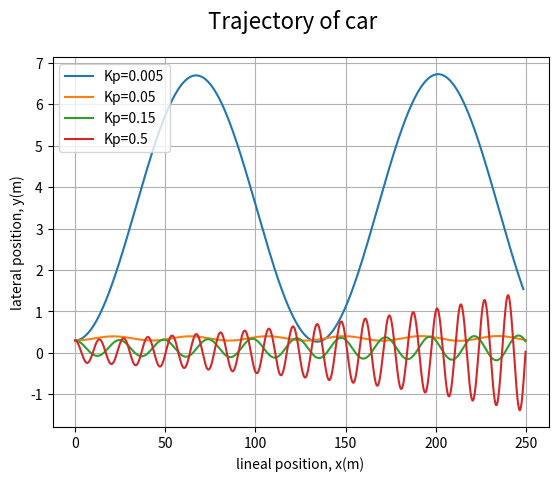

Python code for this plot:
import numpy as np
from scipy.integrate import solve_ivp
import matplotlib.pyplot as plt

class car:

    # colour
    # length
    # velocity (assumed constant)
    # x, y, pose

    def __init__(self, length=2.3 , velocity=5, disturb=0, x=0, y=0, pose=0):

        # constructor !

        self.__length = length
        self.__velocity = velocity
        self.__x = x
        self.__y = y
        self.__pose = pose
        self.__disturb = disturb

    def move (self, steering_angle, dt):
       # simulate the motion (trajectory) of the car
       # from time t=0 to time t=0+dt starting from
       # z_initial = [self.x, self.y, self.pose]


        def bicycle_model(t, z):
            θ = z[2]

            return [self.__velocity * np.cos (θ),
                    self.__velocity * np.sin (θ),
                    self.__velocity * np.tan (steering_angle + self.__disturb ) / self.__length]

        z_initial = [self.__x, self.__y, self.__pose]
        solution = solve_ivp (bicycle_model,
                               [0,dt],
                               z_initial)
        self.__x = solution.y [0][-1]
        self.__y = solution.y [1][-1]
        self.__pose = solution.y [2][-1]

    def x(self):
        return self.__x
    def y(self):
        return self.__y
    def pose(self):
        return self.__pose
    def length(self):
        return self.__length
    def velocity(self):
        return self.__velocity


class PIDController:

    # Kp: proportional gain
    # Kd: derivative gain
    # Ki: integral gain
    # Ts sampling time

    def __init__(self, kp, ts):
        """
        constuctor for PIDController

        :param kp:
        :param ki:
        :param kd:
        :param ts:
        """
        self.__kp = kp
        self.__ts = ts
        self.__previous_error = None    # "not defined yet" (None)

    def control(self, y, y_set_point=0):
        error = y_set_point - y
        control_action =  self.__kp *  error


        self.__previous_error = error

        return control_action

#---------------------------------------------------------------------


t_sampling = 0.025
num_points = 2000




pidA  = PIDController (kp=0.005, ts=0.025)
car_A = car(x=0, y=0.3, disturb=0.0174533, pose=0)

y_cacheA = np.array([car_A.y()]) # we inserted the correct (first) value of y
                                   # into the cache (y cache)
x_cacheA = np.array([car_A.x()])

for k in range(num_points):
    control_actionA = pidA.control(car_A.y())
    car_A.move(control_actionA, t_sampling)
    y_cacheA = np.append(y_cacheA, car_A.y())
    x_cacheA = np.append(x_cacheA, car_A.x())

#resimulating with increased kp

pidB = PIDController(kp=0.05, ts=0.025)
car_B = car(x=0, y=0.3, disturb=0.0174533, pose=0)

y_cacheB = np.array([car_B.y()])
x_cacheB = np.array([car_B.x()])

for k in range(num_points):
    control_actionB = pidB.control(car_B.y())
    car_B.move(control_actionB, t_sampling)
    y_cacheB = np.append(y_cacheB, car_B.y())
    x_cacheB = np.append(x_cacheB, car_B.x())


#resimulating with increased kp again

pidC = PIDController(kp=0.15, ts=0.025)
car_C = car(x=0, y=0.3, disturb=0.0174533, pose=0)

y_cacheC = np.array([car_C.y()])
x_cacheC = np.array([car_C.x()])

for k in range(num_points):
    control_actionC = pidC.control(car_C.y())
    car_C.move(control_actionC, t_sampling)
    y_cacheC = np.append(y_cacheC, car_C.y())
    x_cacheC = np.append(x_cacheC, car_C.x())

t_span = t_sampling * np.arange(num_points + 1)

#resimulating with increased kp again

pidD = PIDController(kp=0.5, ts=0.025)
car_D = car(x=0, y=0.3, disturb=0.0174533, pose=0)

y_cacheD = np.array([car_D.y()])
x_cacheD = np.array([car_D.x()])

for k in range(num_points):
    control_actionD = pidD.control(car_D.y())
    car_D.move(control_actionD, t_sampling)
    y_cacheD = np.append(y_cacheD, car_D.y())
    x_cacheD = np.append(x_cacheD, car_D.x())

t_span = t_sampling * np.arange(num_points + 1)

# creating the final plot with all the values we need for this exercise

plt.plot(x_cacheA, y_cacheA,  label="Kp=0.005")
plt.plot(x_cacheB, y_cacheB,  label="Kp=0.05" )
plt.plot(x_cacheC, y_cacheC,  label="Kp=0.15" )
plt.plot(x_cacheC, y_cacheD,  label="Kp=0.5"  )
plt.xlabel('lineal position, x(m)')
plt.ylabel('lateral position, y(m)')
plt.suptitle('Trajectory of car', fontsize=16)
plt.legend(loc="upper left")
plt.grid()
plt.show()

